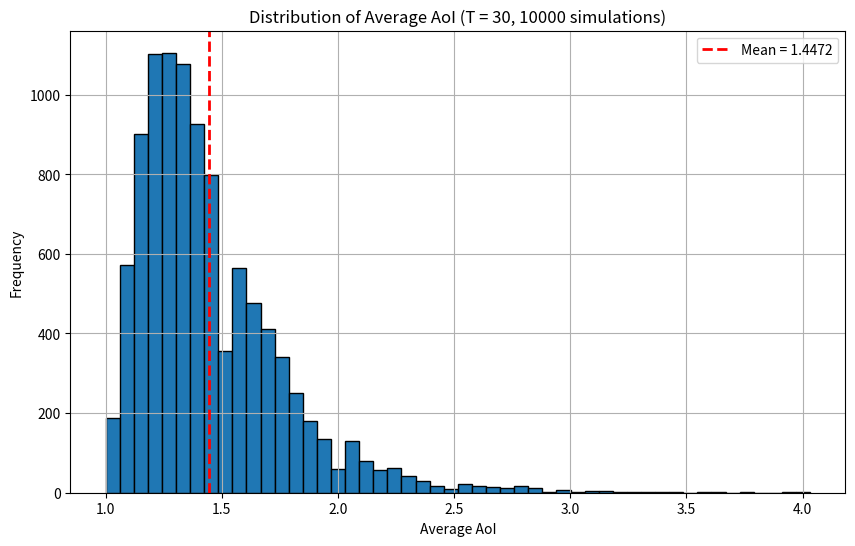

The script that saved this image:
import numpy as np
import matplotlib.pyplot as plt

# System parameters
T = 30  # Fixed time horizon
p = 0.8  # Channel transition probability (G -> G)
q = 0.6  # Channel transition probability (B -> G)
epsilon = 0.2  # Packet reception probability in state B
MAX_AGE = 10  # Maximum AoI value to consider

def generate_states(T):
    return [(t, a, c) for t in range(T+1)
                       for a in range(1, MAX_AGE+1)
                       for c in ['G', 'B']]

# Action space
ACTIONS = [0, 1]  # 0: idle, 1: transmit

# Channel transition probability matrix
P = np.array([[p, 1-p], [1-q, q]])

def transition_probability(current_state, action, next_state):
    t, a, c = current_state
    t_next, a_next, c_next = next_state

    if action == 0:  # Idle
        if c == c_next:
            if a_next == min(a + 1, MAX_AGE):
                return 1
        return 0

    else:  # Transmit
        if c == 'G':
            if c_next == 'G' and a_next == 1:
                return p
            elif c_next == 'B' and a_next == 1:
                return 1 - p
        else:  # c == 'B'
            if c_next == 'G' and a_next == 1:
                return epsilon * (1 - q)
            elif c_next == 'B' and a_next == 1:
                return epsilon * q
            elif c_next == 'G' and a_next == min(a + 1, MAX_AGE):
                return (1 - epsilon) * (1 - q)
            elif c_next == 'B' and a_next == min(a + 1, MAX_AGE):
                return (1 - epsilon) * q

    return 0

def backward_induction(T):
    STATES = generate_states(T)
    value_function = {s: 0 for s in STATES}
    policy = {s: None for s in STATES}

    for t in range(T, -1, -1):
        for a in range(1, MAX_AGE+1):
            for c in ['G', 'B']:
                state = (t, a, c)

                if t == T:
                    value_function[state] = a
                    continue

                min_cost = float('inf')
                optimal_action = None

                for action in ACTIONS:
                    cost = a
                    for next_state in STATES:
                        t_next, a_next, c_next = next_state
                        if t_next == t + 1:
                            prob = transition_probability(state, action, next_state)
                            cost += prob * value_function[next_state]

                    if cost < min_cost:
                        min_cost = cost
                        optimal_action = action

                value_function[state] = min_cost
                policy[state] = optimal_action

    return value_function, policy

def simulate(policy, initial_state, T):
    state = initial_state
    total_aoi = 0
    channel_state = 'G'

    for t in range(T+1):
        t_curr, a_curr, c_curr = state
        action = policy[state]

        total_aoi += a_curr

        if action == 1:  # Transmit
            if c_curr == 'G':
                a_next = 1
            else:  # c_curr == 'B'
                a_next = 1 if np.random.rand() < epsilon else min(a_curr + 1, MAX_AGE)

            c_next = np.random.choice(['G', 'B'], p=P[0 if channel_state == 'G' else 1])
            channel_state = c_next
        else:  # Idle
            a_next = min(a_curr + 1, MAX_AGE)
            c_next = c_curr

        state = (t+1, a_next, c_next)

    return total_aoi / (T+1)

# Compute optimal policy
value_function, policy = backward_induction(T)

# Run 10000 simulations
num_simulations = 10000
aoi_results = [simulate(policy, (0, 1, 'G'), T) for _ in range(num_simulations)]

# Calculate statistics
mean_aoi = np.mean(aoi_results)
std_aoi = np.std(aoi_results)
min_aoi = np.min(aoi_results)
max_aoi = np.max(aoi_results)

print(f"Simulation Results for T = {T}:")
print(f"Number of simulations: {num_simulations}")
print(f"Mean AoI: {mean_aoi:.4f}")
print(f"Standard Deviation of AoI: {std_aoi:.4f}")
print(f"Minimum AoI: {min_aoi:.4f}")
print(f"Maximum AoI: {max_aoi:.4f}")

# Plot histogram of AoI results
plt.figure(figsize=(10, 6))
plt.hist(aoi_results, bins=50, edgecolor='black')
plt.title(f'Distribution of Average AoI (T = {T}, {num_simulations} simulations)')
plt.xlabel('Average AoI')
plt.ylabel('Frequency')
plt.axvline(mean_aoi, color='r', linestyle='dashed', linewidth=2, label=f'Mean = {mean_aoi:.4f}')
plt.legend()
plt.grid(True)
plt.show()